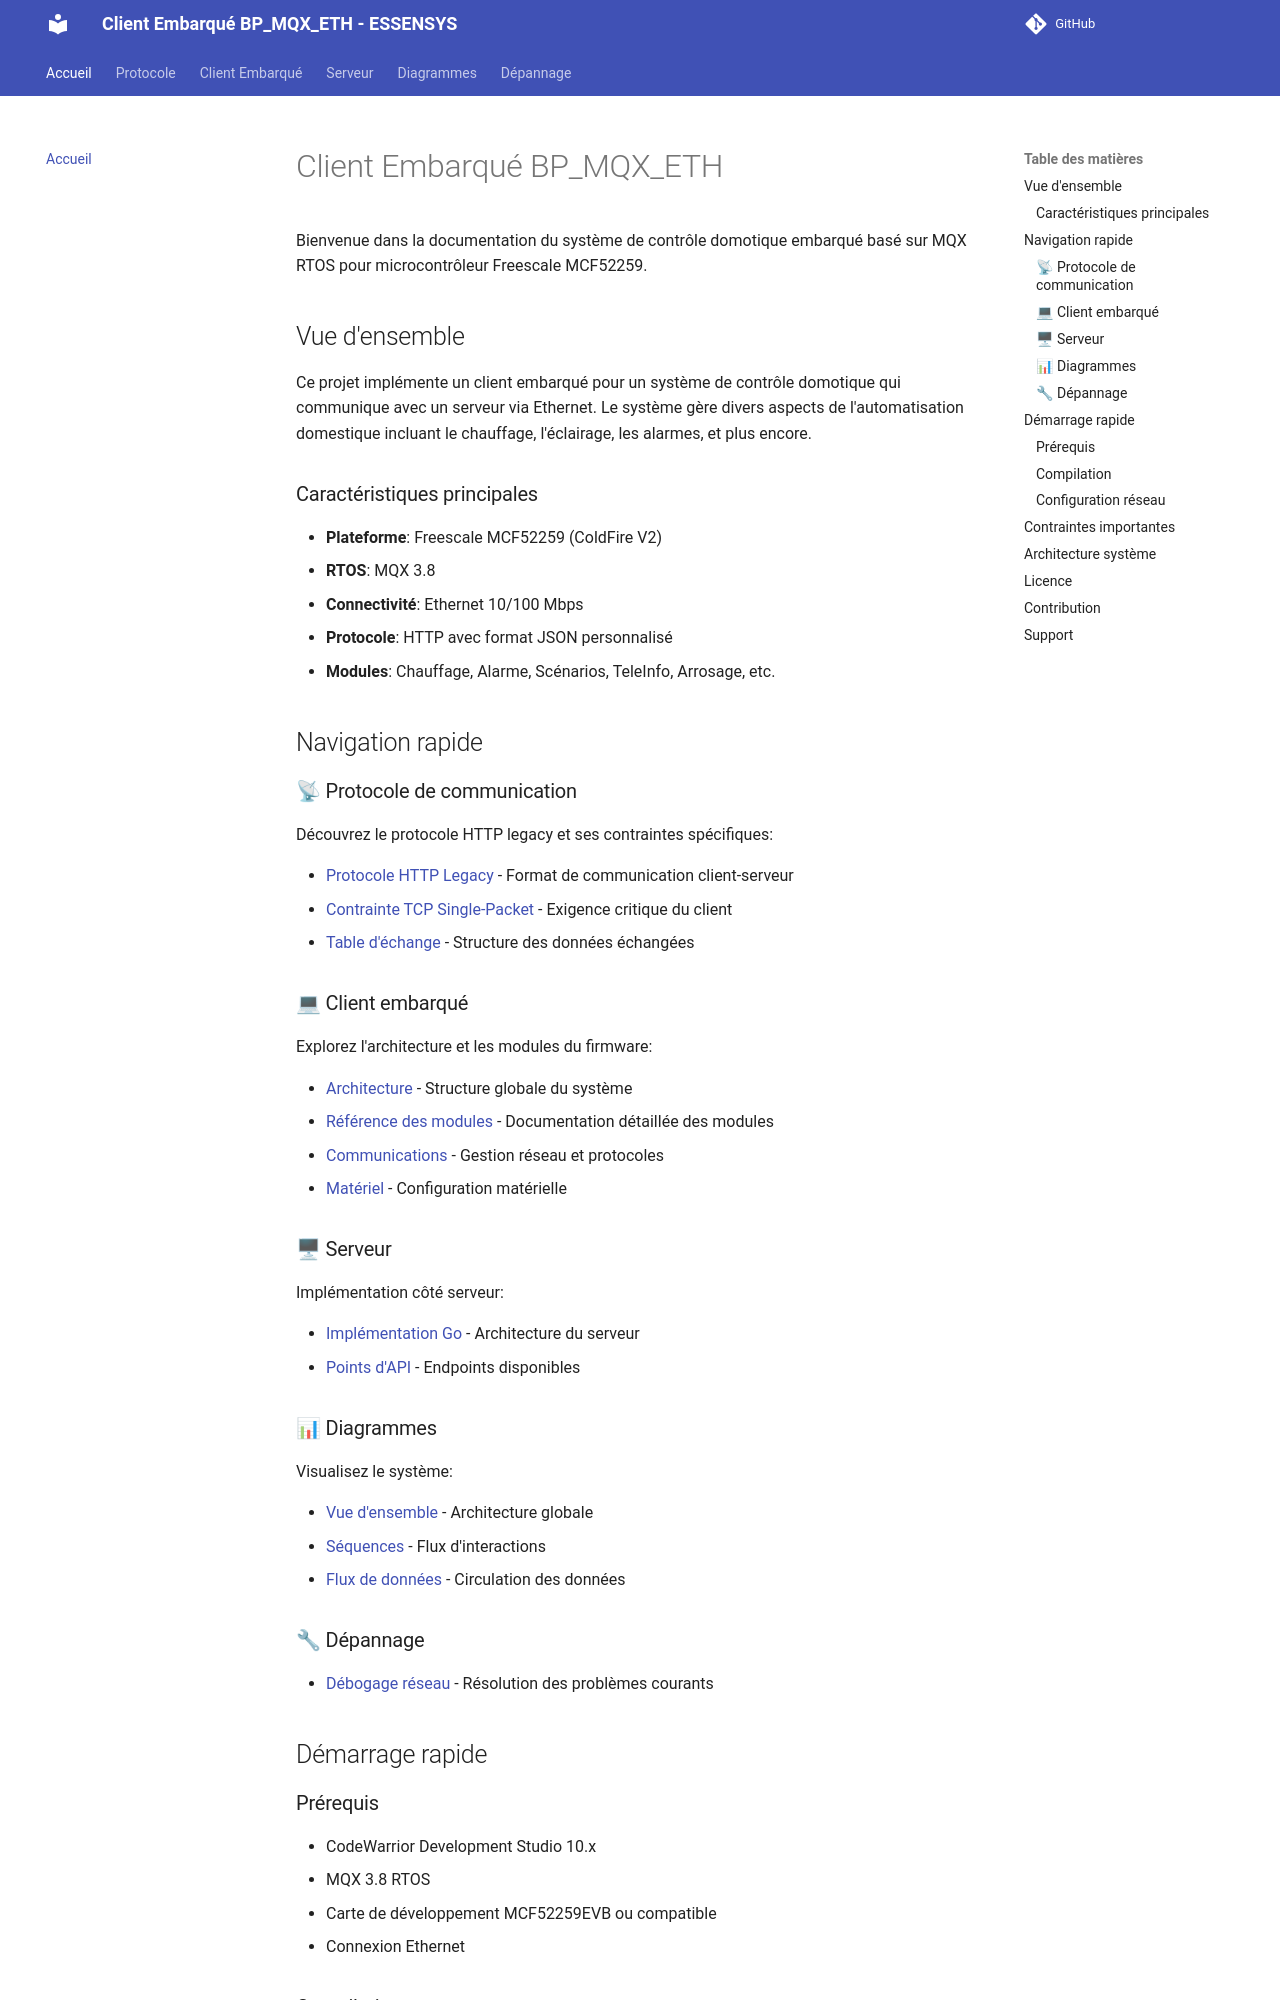

repository: essensys-hub/client-essensys-legacy · page: index.html · generator: mkdocs

# Client Embarqué BP_MQX_ETH

Bienvenue dans la documentation du système de contrôle domotique embarqué basé sur MQX RTOS pour microcontrôleur Freescale MCF52259.

## Vue d'ensemble

Ce projet implémente un client embarqué pour un système de contrôle domotique qui communique avec un serveur via Ethernet. Le système gère divers aspects de l'automatisation domestique incluant le chauffage, l'éclairage, les alarmes, et plus encore.

### Caractéristiques principales

- **Plateforme**: Freescale MCF52259 (ColdFire V2)
- **RTOS**: MQX 3.8
- **Connectivité**: Ethernet 10/100 Mbps
- **Protocole**: HTTP avec format JSON personnalisé
- **Modules**: Chauffage, Alarme, Scénarios, TeleInfo, Arrosage, etc.

## Navigation rapide

### 📡 Protocole de communication

Découvrez le protocole HTTP legacy et ses contraintes spécifiques:

- [Protocole HTTP Legacy](protocol/http-legacy-protocol.md) - Format de communication client-serveur
- [Contrainte TCP Single-Packet](protocol/tcp-single-packet.md) - Exigence critique du client
- [Table d'échange](protocol/exchange-table.md) - Structure des données échangées

### 💻 Client embarqué

Explorez l'architecture et les modules du firmware:

- [Architecture](embedded-client/architecture.md) - Structure globale du système
- [Référence des modules](embedded-client/modules-reference.md) - Documentation détaillée des modules
- [Communications](embedded-client/communications.md) - Gestion réseau et protocoles
- [Matériel](embedded-client/hardware.md) - Configuration matérielle

### 🖥 Serveur

Implémentation côté serveur:

- [Implémentation Go](server/go-implementation.md) - Architecture du serveur
- [Points d'API](server/api-endpoints.md) - Endpoints disponibles

### 📊 Diagrammes

Visualisez le système:

- [Vue d'ensemble](diagrams/system-overview.md) - Architecture globale
- [Séquences](diagrams/sequence-diagrams.md) - Flux d'interactions
- [Flux de données](diagrams/data-flow.md) - Circulation des données

### 🔧 Dépannage

- [Débogage réseau](troubleshooting/network-debugging.md) - Résolution des problèmes courants

## Démarrage rapide

### Prérequis

- CodeWarrior Development Studio 10.x
- MQX 3.8 RTOS
- Carte de développement MCF52259EVB ou compatible
- Connexion Ethernet
